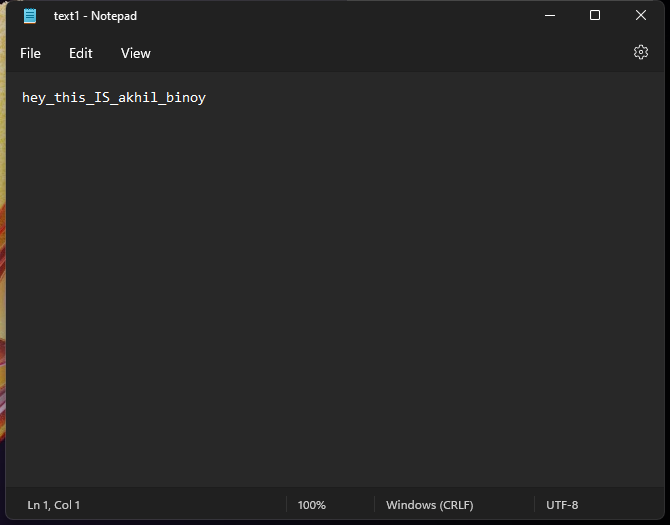
Task: Identifies and replaces specific characters from the content on given text file
Workflow: Main

Step 1: Use Application: text1 - Notepad in window 'text1 - Notepad' (notepad.exe)

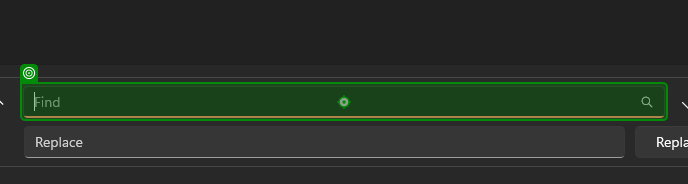
Step 2: type "_" into 'edit Find'

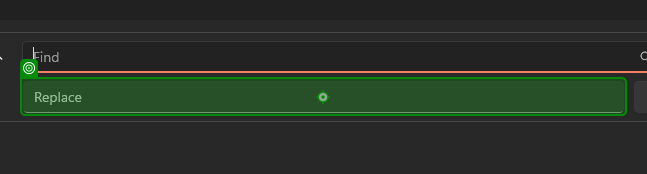
Step 3: type a value into 'edit Replace'

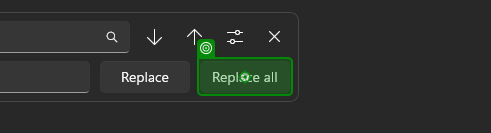
Step 4: click on 'Replace all'

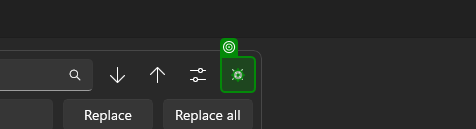
Step 5: click on ''